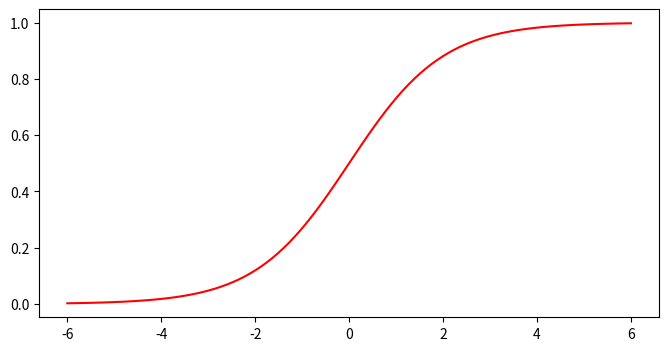

Source code (Python):
from scipy.stats import logistic
import pandas as pd
import numpy as np
import matplotlib.pyplot as plt

fig=plt.figure(figsize=(8,4))
ax=fig.add_subplot(111)
z=np.linspace(-6,6,100)
ax.plot(z,logistic.cdf(z),'r-',label='logistic')
plt.show(ax)